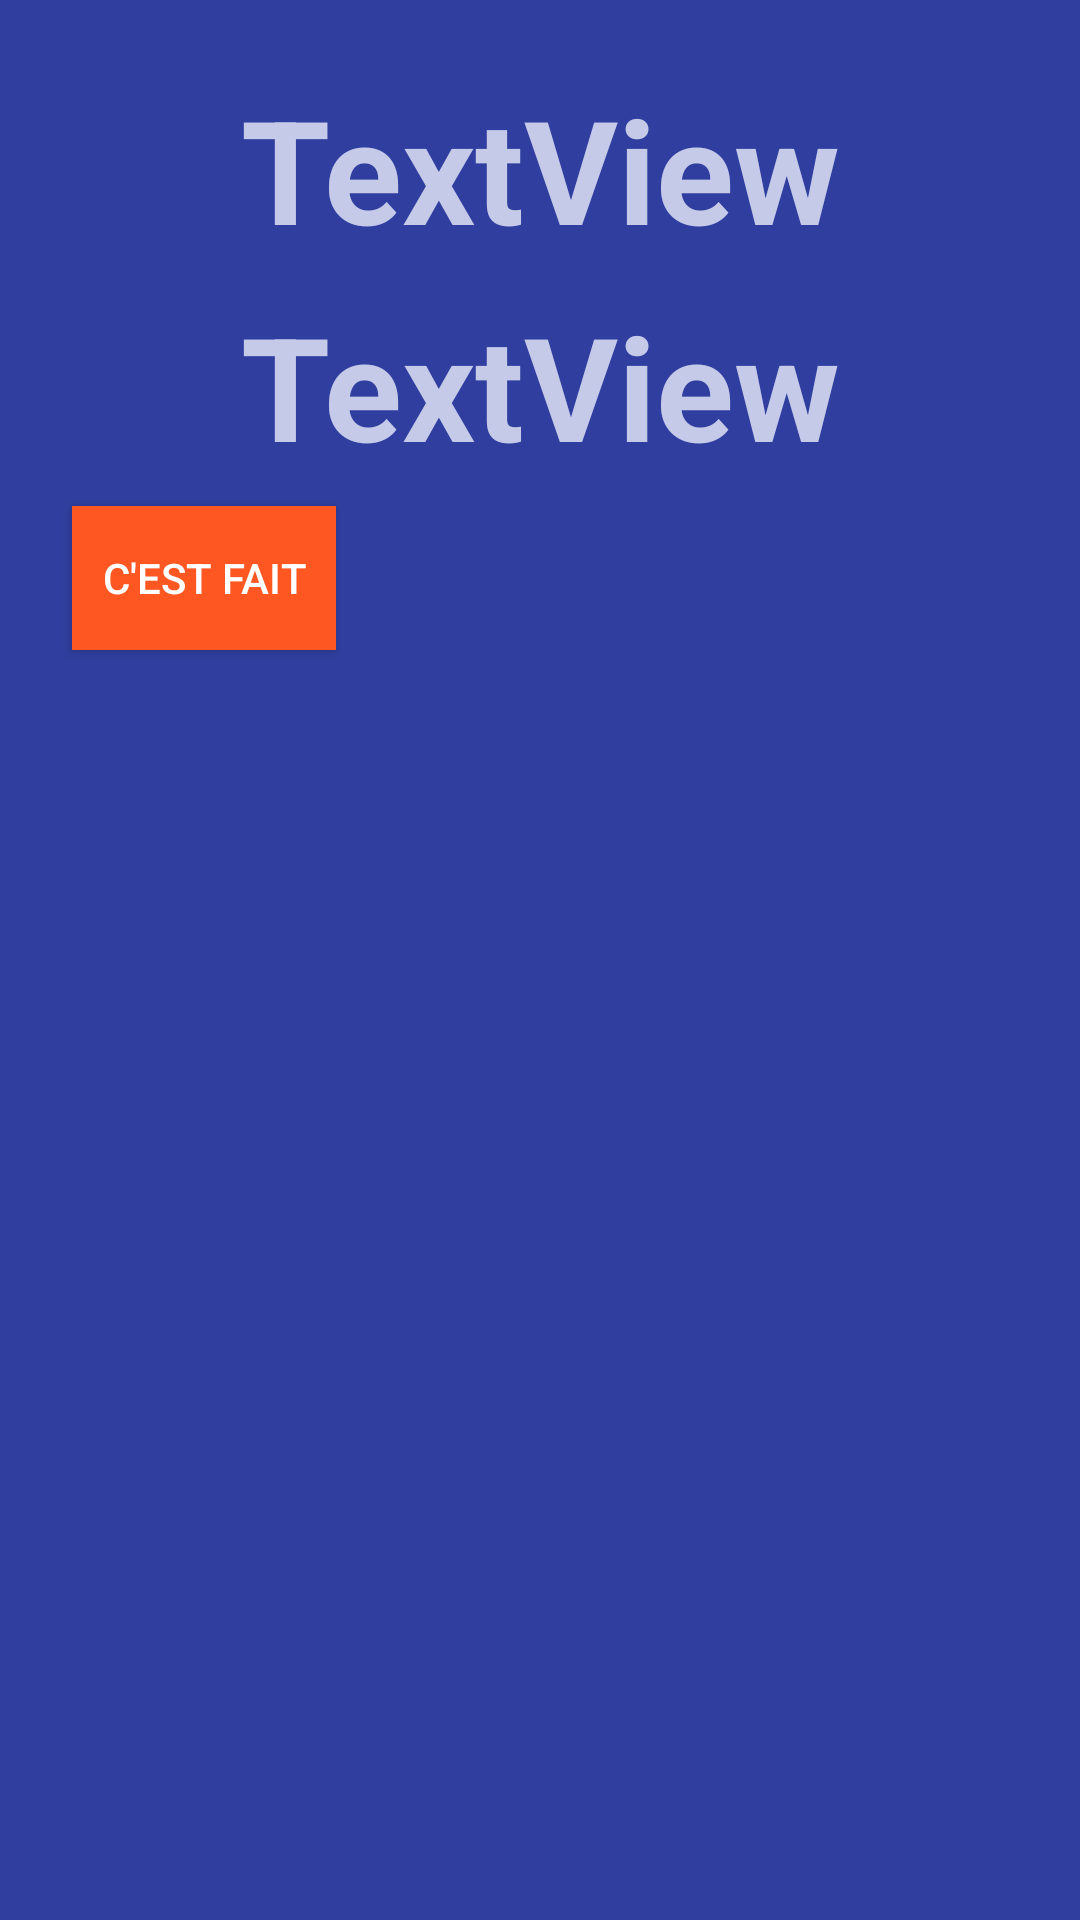

Layout XML and referenced resources for this Android screen:
<!-- AndroidManifest.xml: application theme AppTheme -->
<!-- res/layout/task_item.xml -->
<?xml version="1.0" encoding="utf-8"?>
<android.support.constraint.ConstraintLayout
    xmlns:android="http://schemas.android.com/apk/res/android"
    xmlns:app="http://schemas.android.com/apk/res-auto"
    xmlns:tools="http://schemas.android.com/tools"
    android:layout_width="wrap_content"
    android:layout_height="wrap_content"
    android:background="@color/colorPrimary_dark"
    android:layout_margin="16dp"
    android:padding="16dp">

    <TextView
        android:id="@+id/task_title"
        android:layout_width="wrap_content"
        android:layout_height="wrap_content"
        style="@style/TitleTextView"
        android:layout_marginEnd="8dp"
        android:layout_marginStart="8dp"
        android:layout_marginTop="8dp"
        android:text="TextView"
        app:layout_constraintEnd_toEndOf="parent"
        app:layout_constraintStart_toStartOf="parent"
        app:layout_constraintTop_toTopOf="parent" />

    <TextView
        android:id="@+id/task_doer"
        style="@style/TitleTextView"
        android:layout_width="wrap_content"
        android:layout_height="wrap_content"
        android:layout_marginEnd="8dp"
        android:layout_marginStart="8dp"
        android:layout_marginTop="8dp"
        android:text="TextView"
        app:layout_constraintEnd_toEndOf="parent"
        app:layout_constraintStart_toStartOf="parent"
        app:layout_constraintTop_toBottomOf="@+id/task_title" />

    <Button
        android:id="@+id/task_done"
        android:layout_width="wrap_content"
        android:layout_height="wrap_content"
        style="@style/Button"
        android:textColor="@android:color/white"
        android:background="@color/accent"
        android:layout_marginEnd="8dp"
        android:layout_marginStart="8dp"
        android:layout_marginTop="8dp"
        android:text="C'est fait"
        app:layout_constraintStart_toStartOf="parent"
        app:layout_constraintTop_toBottomOf="@+id/task_doer"
        app:layout_constraintRight_toLeftOf="@+id/task_swap"/>

    <ImageButton
        android:id="@+id/task_swap"
        android:layout_width="wrap_content"
        android:layout_height="wrap_content"
        android:background="@drawable/ic_swap_vertical_circle_white_24dp"
        android:layout_marginRight="8dp"
        app:layout_constraintBottom_toBottomOf="parent"
        app:layout_constraintLeft_toRightOf="@id/task_done"
        app:layout_constraintRight_toRightOf="parent"
        app:layout_constraintTop_toTopOf="@+id/task_done"
    />
</android.support.constraint.ConstraintLayout>
<!-- resources referenced by this layout -->
<resources>
  <color name="accent">#FF5722</color>
  <color name="colorPrimary_dark">#303F9F</color>
  <style name="TitleTextView" parent="android:TextAppearance.Widget.TextView">
          <item name="android:textSize">48sp</item>
          <item name="android:textStyle">bold</item>
          <item name="android:textColor">@color/colorPrimary_light</item>
      </style>
  <style name="AppTheme" parent="android:Theme.Material.Light.NoActionBar">
          
      </style>
  <color name="colorPrimary_light">#C5CAE9</color>
</resources>
